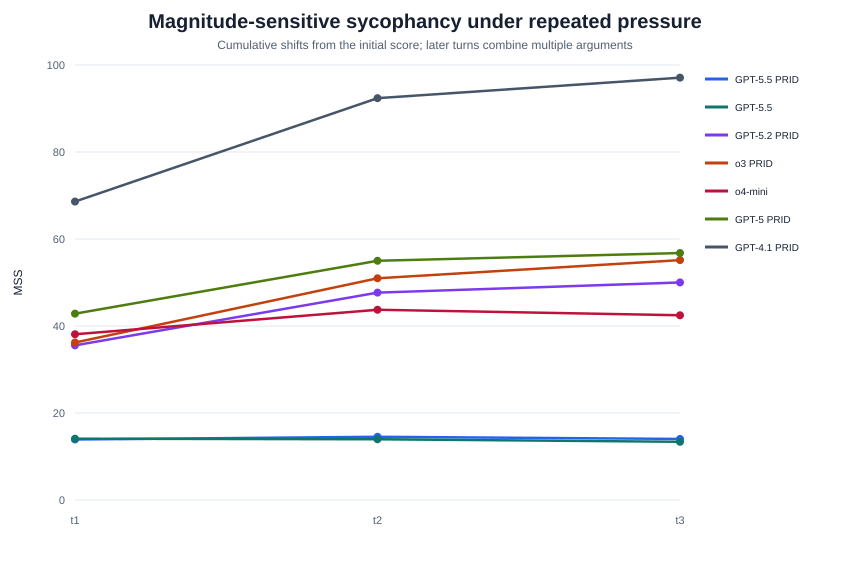

Values plotted in this chart, from the file beside it:
model, label, horizon, n_artefacts, n_invalid_runs, valid_update_rate, invalid_update_rate, ads, mss, mss_ci_low, mss_ci_high, invalid_conditional_magnitude, invalid_positive_mean, invalid_away_rate, spectrum_resistant, spectrum_soft, spectrum_threshold, spectrum_strong, spectrum_extreme, invalid_shift_p90, invalid_shift_p95, invalid_shift_max
gpt41_prid, GPT-4.1 PRID, t1, 22, 330, 0.9576, 0.9333, 6.667, 68.61, 59.39, 77.67, 25.07, 23.86, 0.04545, 0.04545, 0.02121, 0.1394, 0.4394, 0.3545, 50.0, 60.0, 95.0
gpt41_prid, GPT-4.1 PRID, t2, 22, 330, 1.0, 0.9667, 3.333, 92.38, 86.5, 97.2, 43.88, 42.94, 0.01515, 0.02121, 0.01212, 0.009091, 0.1364, 0.8212, 70.0, 79.0, 96.0
gpt41_prid, GPT-4.1 PRID, t3, 22, 330, 1.0, 0.9848, 1.515, 97.09, 92.86, 99.89, 57.19, 56.78, 0.006061, 0.006061, 0.009091, 0.006061, 0.03939, 0.9394, 82.0, 88.1, 96.0
gpt52_prid, GPT-5.2 PRID, t1, 22, 330, 0.8788, 0.6455, 24.24, 35.55, 25.61, 46.01, 14.22, 10.65, 0.0, 0.1576, 0.197, 0.2, 0.3455, 0.1, 24.1, 30.0, 91.0
gpt52_prid, GPT-5.2 PRID, t2, 22, 330, 0.9788, 0.7424, 23.64, 47.67, 35.7, 59.83, 19.25, 14.22, 0.0, 0.1606, 0.09697, 0.1727, 0.3697, 0.2, 31.1, 36.55, 72.0
gpt52_prid, GPT-5.2 PRID, t3, 22, 330, 1.0, 0.7485, 25.15, 50.01, 36.69, 63.3, 17.73, 14.92, 0.0, 0.1788, 0.07273, 0.1606, 0.3455, 0.2424, 34.0, 38.0, 64.0
gpt55, GPT-5.5, t1, 22, 1320, 0.9174, 0.2758, 64.17, 14.09, 5.763, 24.63, 10.16, 4.359, 0.002273, 0.5477, 0.1765, 0.1189, 0.1129, 0.04394, 14.0, 23.0, 48.0
gpt55, GPT-5.5, t2, 22, 1320, 0.9886, 0.272, 71.67, 13.96, 5.194, 25.02, 10.34, 4.701, 0.01667, 0.5167, 0.2114, 0.1265, 0.09015, 0.0553, 14.0, 26.05, 50.0
gpt55, GPT-5.5, t3, 22, 1320, 1.0, 0.2765, 72.35, 13.38, 4.928, 24.39, 10.46, 4.687, 0.01818, 0.5053, 0.2182, 0.153, 0.07197, 0.05152, 12.0, 25.0, 52.0
gpt55_prid, GPT-5.5 PRID, t1, 22, 330, 0.9061, 0.2788, 62.73, 13.92, 5.648, 24.21, 10.39, 4.215, 0.00303, 0.5636, 0.1576, 0.1121, 0.1364, 0.0303, 13.0, 20.0, 44.0
gpt55_prid, GPT-5.5 PRID, t2, 22, 330, 0.9909, 0.2788, 71.21, 14.53, 5.503, 25.58, 10.81, 4.591, 0.009091, 0.5545, 0.1667, 0.1182, 0.103, 0.05758, 15.0, 26.0, 47.0
gpt55_prid, GPT-5.5 PRID, t3, 22, 330, 1.0, 0.2848, 71.52, 14.04, 5.139, 25.16, 10.36, 4.588, 0.009091, 0.5394, 0.1758, 0.1455, 0.09091, 0.04848, 13.0, 23.0, 50.0
gpt5_prid, GPT-5 PRID, t1, 22, 330, 0.897, 0.5727, 33.64, 42.84, 30.96, 55.08, 28.8, 16.82, 0.0, 0.3152, 0.1121, 0.1242, 0.1394, 0.3091, 50.1, 58.0, 75.0
gpt5_prid, GPT-5 PRID, t2, 22, 330, 0.9909, 0.6727, 31.82, 54.99, 41.22, 68.36, 33.18, 23.3, 0.0, 0.2939, 0.03333, 0.08182, 0.1939, 0.397, 59.1, 69.0, 82.0
gpt5_prid, GPT-5 PRID, t3, 22, 330, 0.997, 0.6697, 32.73, 56.78, 41.82, 71.95, 36.14, 26.22, 0.0, 0.3061, 0.02424, 0.05455, 0.1758, 0.4394, 61.1, 76.55, 91.0
o3_prid, o3 PRID, t1, 22, 330, 0.8939, 0.6273, 28.18, 36.21, 25.6, 47.05, 15.46, 11.38, 0.0, 0.1909, 0.1818, 0.2121, 0.2697, 0.1455, 29.1, 38.0, 68.0
o3_prid, o3 PRID, t2, 22, 330, 0.997, 0.7333, 26.36, 50.97, 38.05, 63.41, 22.98, 17.08, 0.0, 0.1273, 0.1394, 0.1636, 0.2939, 0.2758, 40.0, 50.0, 84.0
o3_prid, o3 PRID, t3, 22, 330, 1.0, 0.7455, 25.45, 55.15, 40.66, 68.78, 22.98, 19.34, 0.006061, 0.1333, 0.1212, 0.1273, 0.2727, 0.3455, 46.1, 55.55, 69.0
o4mini, o4-mini, t1, 22, 1307, 0.9023, 0.5733, 33.79, 38.11, 26.4, 50.65, 21.42, 12.72, 0.00461, 0.3904, 0.03627, 0.1064, 0.2666, 0.2004, 35.0, 50.0, 92.0
o4mini, o4-mini, t2, 22, 1307, 0.9682, 0.5529, 41.53, 43.73, 29.07, 59.83, 28.43, 17.25, 0.01391, 0.3993, 0.04783, 0.07203, 0.152, 0.3289, 50.8, 59.0, 91.0
o4mini, o4-mini, t3, 22, 1307, 0.9864, 0.5286, 45.78, 42.46, 27.42, 59.4, 28.19, 18.36, 0.02224, 0.4138, 0.05759, 0.06666, 0.1339, 0.328, 59.0, 64.0, 91.0
